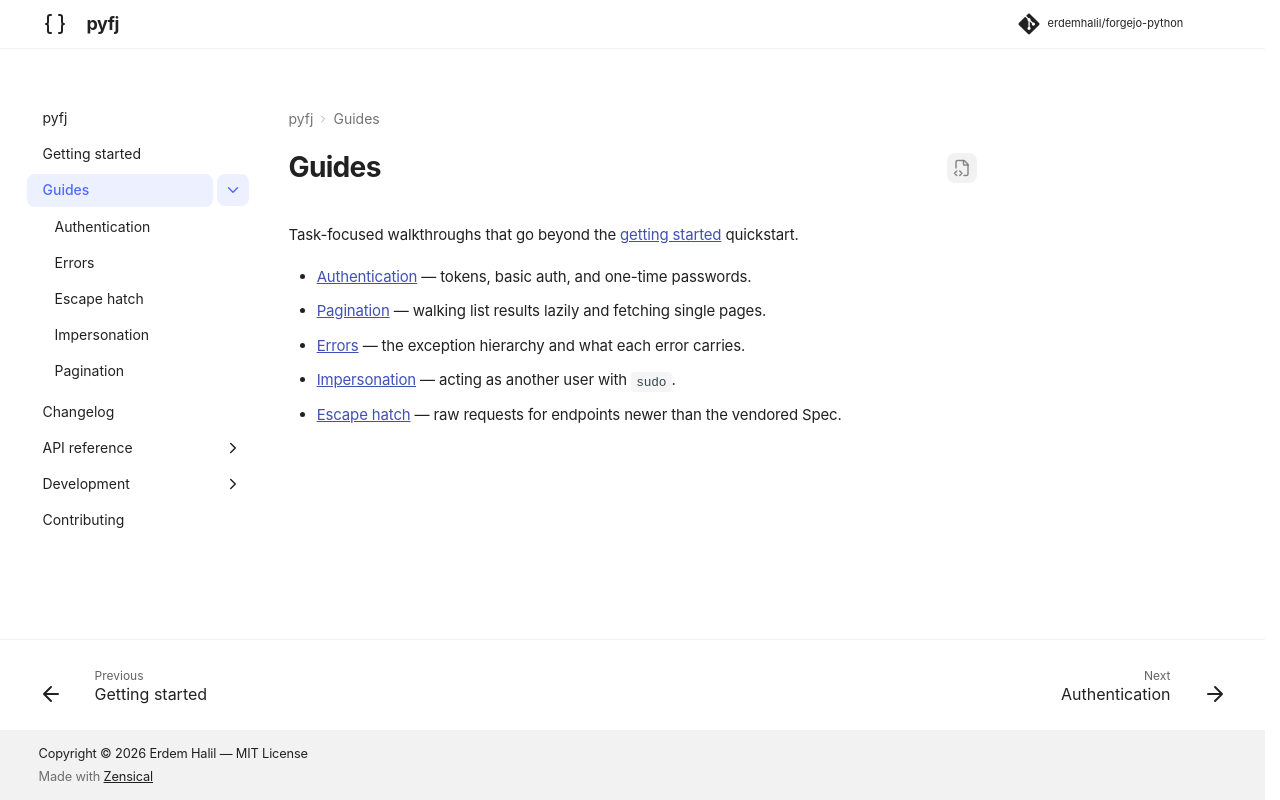

repository: erdemhalil/forgejo-python · page: 0.1/guides/index.html · generator: mkdocs

---
description: Task-focused guides to pyfj's runtime behaviour, from credentials to raw requests.
---

# Guides

Task-focused walkthroughs that go beyond the [getting started](../getting-started.md) quickstart.

- [Authentication](authentication.md) — tokens, basic auth, and one-time passwords.
- [Pagination](pagination.md) — walking list results lazily and fetching single pages.
- [Errors](errors.md) — the exception hierarchy and what each error carries.
- [Impersonation](impersonation.md) — acting as another user with `sudo`.
- [Escape hatch](escape-hatch.md) — raw requests for endpoints newer than the vendored Spec.
